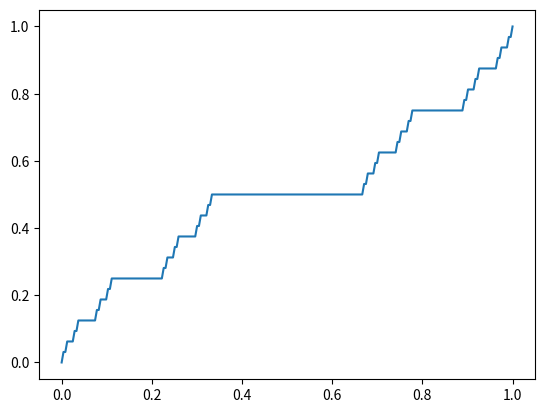

Recreate this plot in Python.
import matplotlib.pyplot as plt
import numpy as np


def cantor(i, x):
    if i == 0:
        return x
    else:
        if x <= 1/3:
            return cantor(i-1, 3 * x)/2
        elif 1/3 < x <= 2/3:
            return cantor(i-1, 1/2)
        else:
            return 1/2+cantor(i-1, 3 * x - 2)/2


fig = plt.figure()
ax = plt.axes()
iterations = 5
lines = 3**iterations + 1
print(lines)
x = np.linspace(0, 1, lines)
y = []
for a_x in x:
    y.append(cantor(iterations, a_x))
plt.plot(x, y)
plt.show()